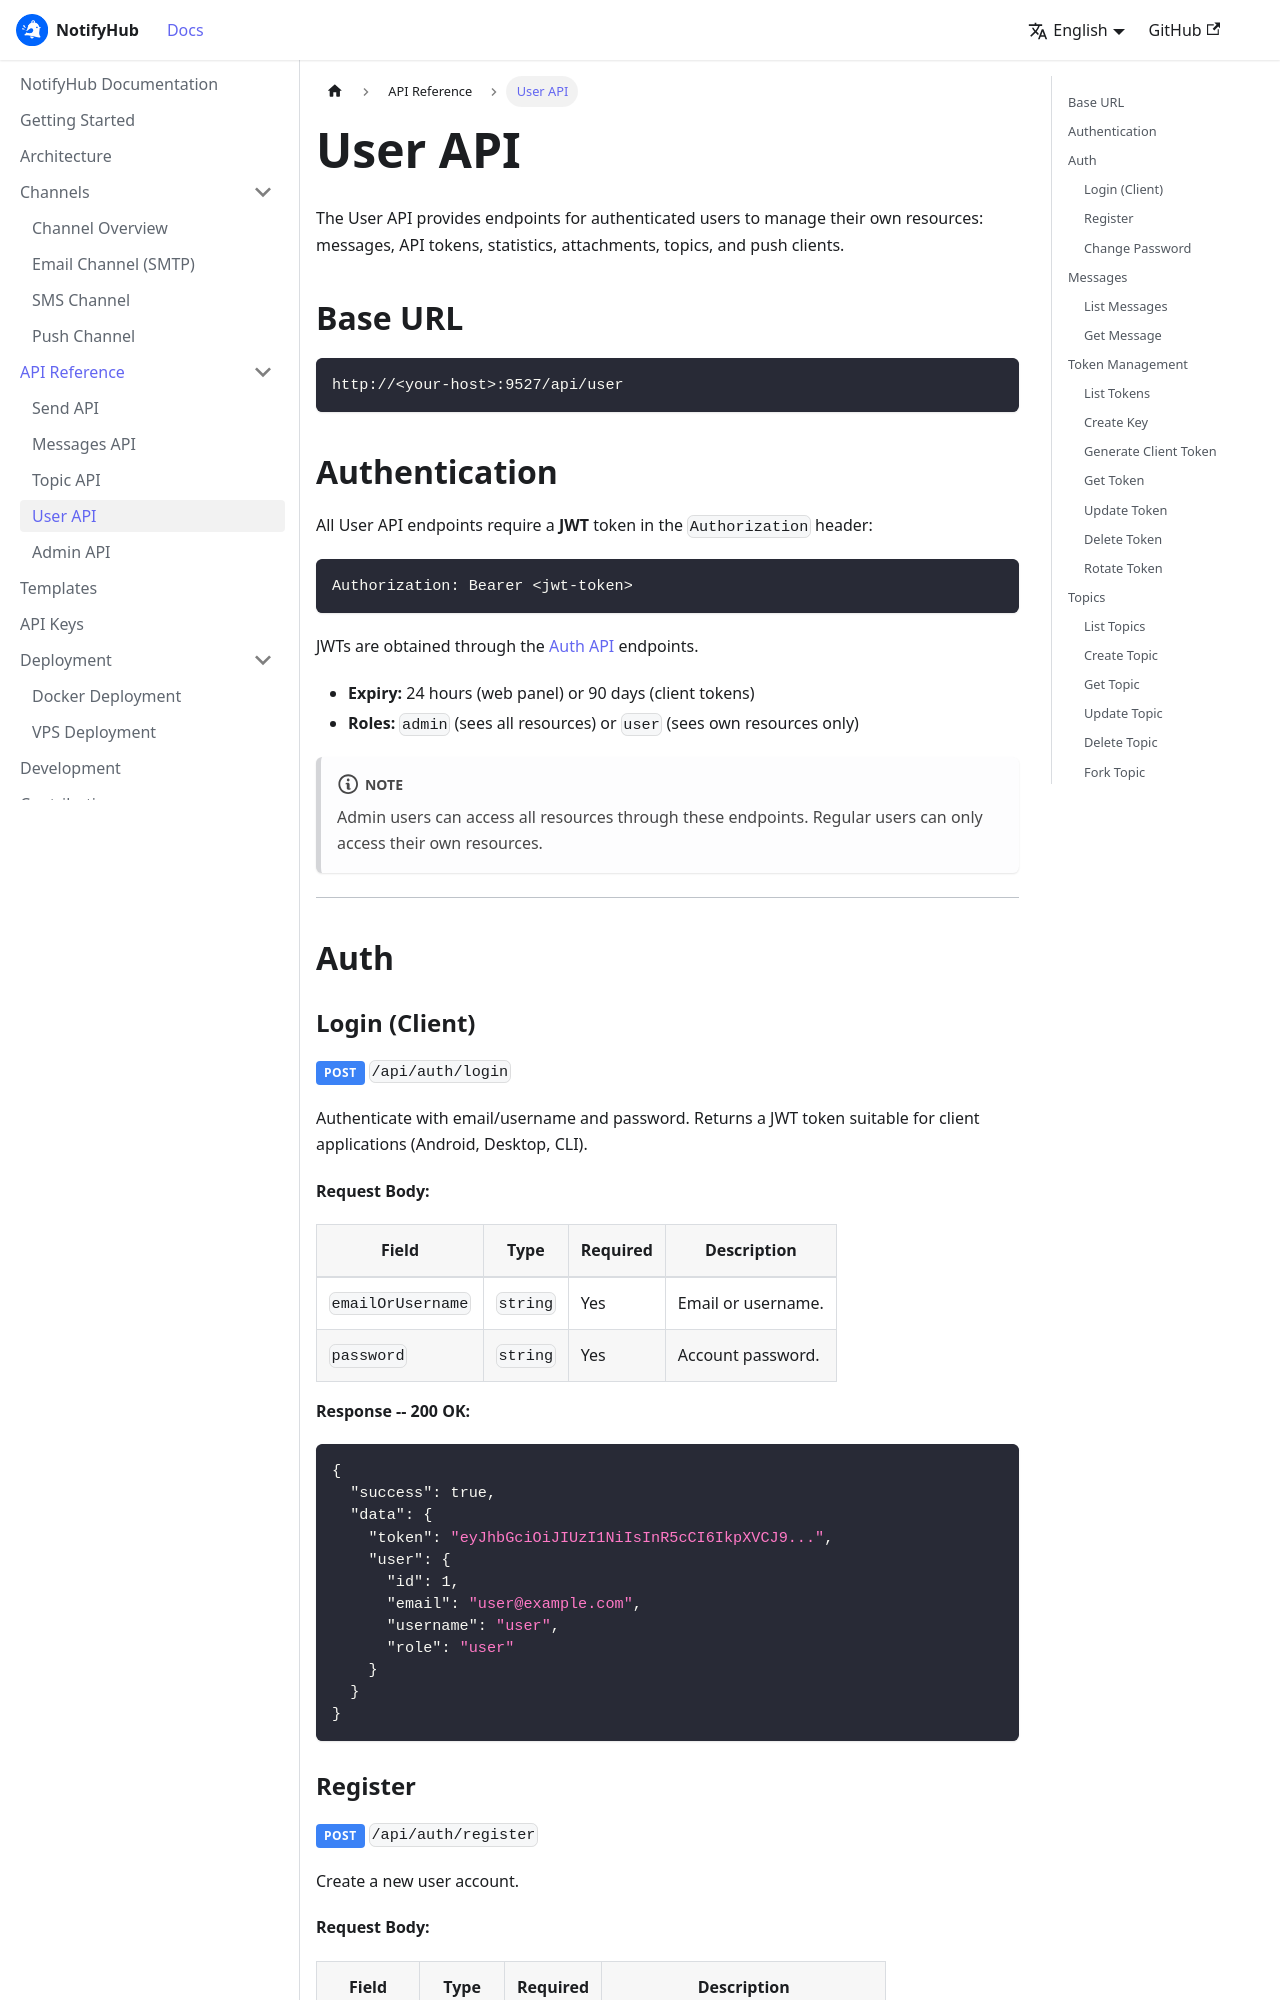

repository: XUranus/notify-hub · page: api/user/index.html · generator: docusaurus

---
title: User API
sidebar_position: 2
description: "User-specific operations: messages, tokens, stats, attachments, topics, push clients."
---

import Tabs from '@theme/Tabs';
import TabItem from '@theme/TabItem';

# User API

The User API provides endpoints for authenticated users to manage their own resources: messages, API tokens, statistics, attachments, topics, and push clients.

## Base URL

```text
http://<your-host>:9527/api/user
```

## Authentication

All User API endpoints require a **JWT** token in the `Authorization` header:

```text
Authorization: Bearer <jwt-token>
```

JWTs are obtained through the [Auth API](#auth) endpoints.

- **Expiry:** 24 hours (web panel) or 90 days (client tokens)
- **Roles:** `admin` (sees all resources) or `user` (sees own resources only)

:::note
Admin users can access all resources through these endpoints. Regular users can only access their own resources.
:::

---

## Auth

### Login (Client)

<span className="method-badge method-post">POST</span> `/api/auth/login`

Authenticate with email/username and password. Returns a JWT token suitable for client applications (Android, Desktop, CLI).

**Request Body:**

| Field             | Type     | Required | Description                    |
| ----------------- | -------- | -------- | ------------------------------ |
| `emailOrUsername` | `string` | Yes      | Email or username.             |
| `password`        | `string` | Yes      | Account password.              |

**Response -- 200 OK:**

```json
{
  "success": true,
  "data": {
    "token": "eyJhbGciOiJIUzI1NiIsInR5cCI6IkpXVCJ9...",
    "user": {
      "id": 1,
      "email": "user@example.com",
      "username": "user",
      "role": "user"
    }
  }
}
```
